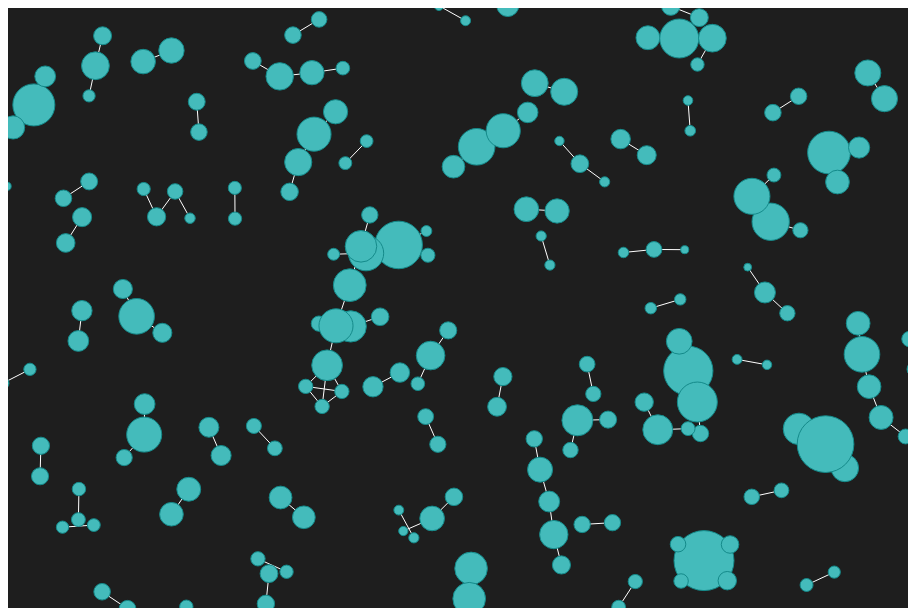
D3 v4 page, settled after 360 driven frames (6 s of simulated time); the page loaded 1 data file(s).



var svg    = d3.select("#nodelink"),
    width  = +svg.attr("width"),
    height = +svg.attr("height");

var color = d3.scaleLinear()
    .range(["#B2BC11", "#0D3715"])
    .interpolate(d3.interpolateHcl),
    size  = d3.scaleLinear().range([1, 30]);

var simulation = d3.forceSimulation()
    .force("link", d3.forceLink().id(function(d) { return +d.id; }))
    .force("charge", d3.forceManyBody().strength(-7))
    .force("center", d3.forceCenter(width / 2, height / 2));

var nodes = {},
    edges = [],
    nodeArray = [];

d3.tsv("transactions.tsv", function(error, transactions) {
  if (error) throw error;

  for (var i = 0; i < transactions.length; i++){
    var t = transactions[i],
        from_ = +t["From"],
        to    = +t["To"],
        value = +t.Value;

    if (nodes[from_] == undefined){
      nodes[from_] = {city: t["City.From"], id: from_, volume: 0};
      nodeArray.push(nodes[from_]);
    }
    if (nodes[to] == undefined) {
      nodes[to] = {city: t["City.To"], id: to, volume: 0};
      nodeArray.push(nodes[to]);
    }

    edges.push({
      source: from_,
      target: to,
      value: value,
      time: t.Time,
      show: value > 5000
    });

    nodes[to].volume += value;
    nodes[from_].volume += value;

    if (value > 5000){
      nodes[to].show = true;
      nodes[from_].show = true;
    }
  }

  size.domain(d3.extent(nodeArray, function(d){return d.volume;}));
  color.domain(d3.extent(nodeArray, function(d){return d.volume;}));

  var overviewEdges = edges.filter(function(e){return e.show;}),
      overviewNodes = nodeArray.filter(function(n){return n.show;});

  var link = svg.append("g")
      .attr("class", "links")
    .selectAll("line")
    .data(overviewEdges)
    .enter().append("line")
      .attr("stroke", function(d){return color(d.value);})
      // .attr("stroke-width", function(d) { return 2; })
      ;

  var node = svg.append("g")
      .attr("class", "nodes")
    .selectAll("circle")
    .data(overviewNodes)
    .enter().append("circle")
      .attr("r", function(d){return size(d.volume); })
      // .attr("fill", function(d){return color(d.volume);})
      // .attr("fill", function(d) { return "black"; })
      .call(d3.drag()
          .on("start", dragstarted)
          .on("drag", dragged)
          .on("end", dragended));

  // node.append("title")
      // .text(function(d) { return d.id; });

  simulation
      .nodes(overviewNodes)
      .on("tick", ticked);

  simulation.force("link")
      .links(overviewEdges);

  function ticked() {
    link
        .attr("x1", function(d) { return d.source.x; })
        .attr("y1", function(d) { return d.source.y; })
        .attr("x2", function(d) { return d.target.x; })
        .attr("y2", function(d) { return d.target.y; });

    node
        .attr("cx", function(d) { return d.x; })
        .attr("cy", function(d) { return d.y; });
  }
});

function dragstarted(d) {
  if (!d3.event.active) simulation.alphaTarget(0.1).restart();
  d.fx = d.x;
  d.fy = d.y;
}

function dragged(d) {
  d.fx = d3.event.x;
  d.fy = d3.event.y;
}

function dragended(d) {
  if (!d3.event.active) simulation.alphaTarget(0);
  d.fx = null;
  d.fy = null;
}



### data: transactions.tsv
City.From	Latitude.Point.From	Longitude.Point.From	To	From	Value	Time	Longitude.Point.To	Latitude.Point.To	City.To
Cornwall	44.66	-75.09	887	884	1940	2016-11-26 00:00:02	-79.05	45.44	Ottawa
Sarnia	43	-82.9	418	429	346.3	2016-11-26 00:00:03	-96.93	49.66	Winnipeg
Toronto	44	-79.23	434	472	1460	2016-11-26 00:00:04	-122.8	53.66	Prince george
Oshawa	43.61	-78.73	800	203	1543	2016-11-26 00:00:05	-80.51	46.32	Sudbury
Quebec	46.94	-71.49	161	756	759.4	2016-11-26 00:00:06	-79.07	43.66	Toronto
Calgary	51.01	-113.9	290	398	163	2016-11-26 00:00:07	-82.25	45.56	Montreal
Winnipeg	50.27	-97.04	746	912	4090	2016-11-26 00:00:08	-79.93	43.53	Hamilton
Calgary	50.85	-114.5	93	459	4846	2016-11-26 00:00:09	-79.37	43.56	Toronto
Montreal	45.9	-73.05	439	226	388.2	2016-11-26 00:00:10	-84.5	46.35	Sault sainte marie
Hamilton	43.54	-79.65	719	430	736.5	2016-11-26 00:00:11	-72.63	44.96	Saint-jean-sur-richelieu
Alma	48.28	-71.34	51	235	1322	2016-11-26 00:00:12	-79.2	43.53	Toronto
Vancouver	49.41	-123.3	685	86	4430	2016-11-26 00:00:13	-122.9	49.68	Vancouver
Montreal	45.27	-62.69	727	848	3604	2016-11-26 00:00:14	-80.38	43.25	Hamilton
Calgary	51.13	-114.5	145	764	3196	2016-11-26 00:00:15	-79.44	44.07	Toronto
Quebec	47.01	-71.42	157	925	447.7	2016-11-26 00:00:16	-124.9	49.96	Courtenay
London	42.91	-80.49	53	945	468.8	2016-11-26 00:00:17	-78.99	43.87	Toronto
Hamilton	43.36	-79.63	903	996	1487	2016-11-26 00:00:18	-79.62	43.27	Toronto
Georgina	44.6	-79.24	301	960	2364	2016-11-26 00:00:19	-76.59	45.23	Ottawa
Quebec	46.6	-71.6	492	426	2940	2016-11-26 00:00:20	-122.2	48.64	Abbotsford
Montreal	45.27	-62.69	671	848	3702	2016-11-26 00:00:21	-63.32	44.88	Halifax
Vancouver	49.24	-123.6	744	726	3305	2016-11-26 00:00:22	-79.11	43.54	Toronto
Ottawa	45.06	-75.95	828	92	3290	2016-11-26 00:00:23	-67.23	45.51	Saint john
Toronto	43.3	-79.13	582	487	3798	2016-11-26 00:00:24	-123.5	49.03	Vancouver
Toronto	43.85	-79.13	704	344	3841	2016-11-26 00:00:25	-68.01	48.29	Rimouski
Red deer	51.98	-113.7	883	382	4202	2016-11-26 00:00:26	-80.63	43.39	Brantford
Prince george	54.18	-122.5	974	502	3060	2016-11-26 00:00:27	-124.1	49.11	Nanaimo
Toronto	43.59	-79.59	434	264	1079	2016-11-26 00:00:28	-122.8	53.66	Prince george
Midland	44.77	-79.32	128	855	4073	2016-11-26 00:00:29	-122.7	49.24	Vancouver
Vancouver	49.63	-123.5	405	75	1112	2016-11-26 00:00:30	-80.45	43.8	Guelph
Quebec	46.6	-71.6	604	426	4719	2016-11-26 00:00:31	-60.73	45.55	Montreal
Vancouver	49.37	-123.6	536	647	3191	2016-11-26 00:00:32	-125.4	50.26	Campbell river
Vancouver	49.43	-123.8	944	806	2279	2016-11-26 00:00:33	-79.33	43.4	Toronto
Calgary	50.62	-113.9	487	400	1703	2016-11-26 00:00:34	-79.13	43.3	Toronto
Barrie	44.7	-79.62	157	657	4111	2016-11-26 00:00:35	-124.9	49.96	Courtenay
Oshawa	44.03	-79.17	253	814	1128	2016-11-26 00:00:36	-79.24	45.47	Montreal
Ottawa	45.18	-74.82	842	347	1530	2016-11-26 00:00:37	-71.53	46.87	Quebec
Vancouver	49.11	-123.4	990	305	486.5	2016-11-26 00:00:38	-114.4	50.77	Calgary
Edmonton	53.18	-113.5	969	652	3656	2016-11-26 00:00:39	-122.3	48.37	Victoria
Georgina	44.6	-79.24	69	960	893	2016-11-26 00:00:40	-72.82	46.82	Shawinigan
Toronto	43.5	-79.2	255	959	4427	2016-11-26 00:00:41	-123.6	49.06	Vancouver
Vancouver	49.31	-123.7	398	722	3758	2016-11-26 00:00:42	-113.9	51.01	Calgary
Vancouver	49.38	-122.4	885	874	3781	2016-11-26 00:00:43	-79.48	43.63	Toronto
Toronto	43.62	-79.7	570	630	3824	2016-11-26 00:00:44	-97.58	49.78	Winnipeg
Spruce grove	53.26	-113.8	472	16	3575	2016-11-26 00:00:45	-79.23	44	Toronto
Kitchener	43.57	-80.43	141	987	4413	2016-11-26 00:00:46	-78.18	45.67	Ottawa
Quebec	46.6	-71.6	501	426	1213	2016-11-26 00:00:47	-78.93	44.08	Bowmanville-newcastle
Calgary	51.21	-114.4	865	934	341.3	2016-11-26 00:00:48	-79.14	44.01	Toronto
Winnipeg	50.14	-97.19	49	871	1903	2016-11-26 00:00:49	-82.18	43.19	Sarnia
Winnipeg	49.94	-97.63	293	326	4428	2016-11-26 00:00:50	-123	49.07	Vancouver
Vancouver	49.17	-123.7	638	940	4991	2016-11-26 00:00:51	-123.4	48.95	Vancouver
Toronto	44.02	-79.22	893	683	3486	2016-11-26 00:00:52	-75.14	45.53	Montreal
Montreal	45.7	-80.96	898	475	1552	2016-11-26 00:00:53	-64.72	46	Moncton
Georgina	44.6	-79.24	187	960	4998	2016-11-26 00:00:54	-78.94	43.53	Toronto
Calgary	50.77	-113.7	419	307	2273	2016-11-26 00:00:55	-97.29	49.84	Winnipeg
Ottawa	45	-75.85	203	697	736.9	2016-11-26 00:00:56	-78.73	43.61	Oshawa
Chicoutimi-jonquiere	48.16	-72.06	153	148	4815	2016-11-26 00:00:57	-79.58	43.94	Toronto
Toronto	43.83	-79.44	371	121	972.1	2016-11-26 00:00:58	-58.44	45.81	Beloeil
Saint catharines-niagara	43.11	-79.27	421	387	692	2016-11-26 00:00:59	-78.93	43.7	Toronto
Vancouver	49.12	-123.4	277	428	1633	2016-11-26 00:01:00	-113.1	53.64	Edmonton
Winnipeg	49.88	-97.36	414	661	230.1	2016-11-26 00:01:01	-108.4	52.72	North battleford
... 1,344 more rows